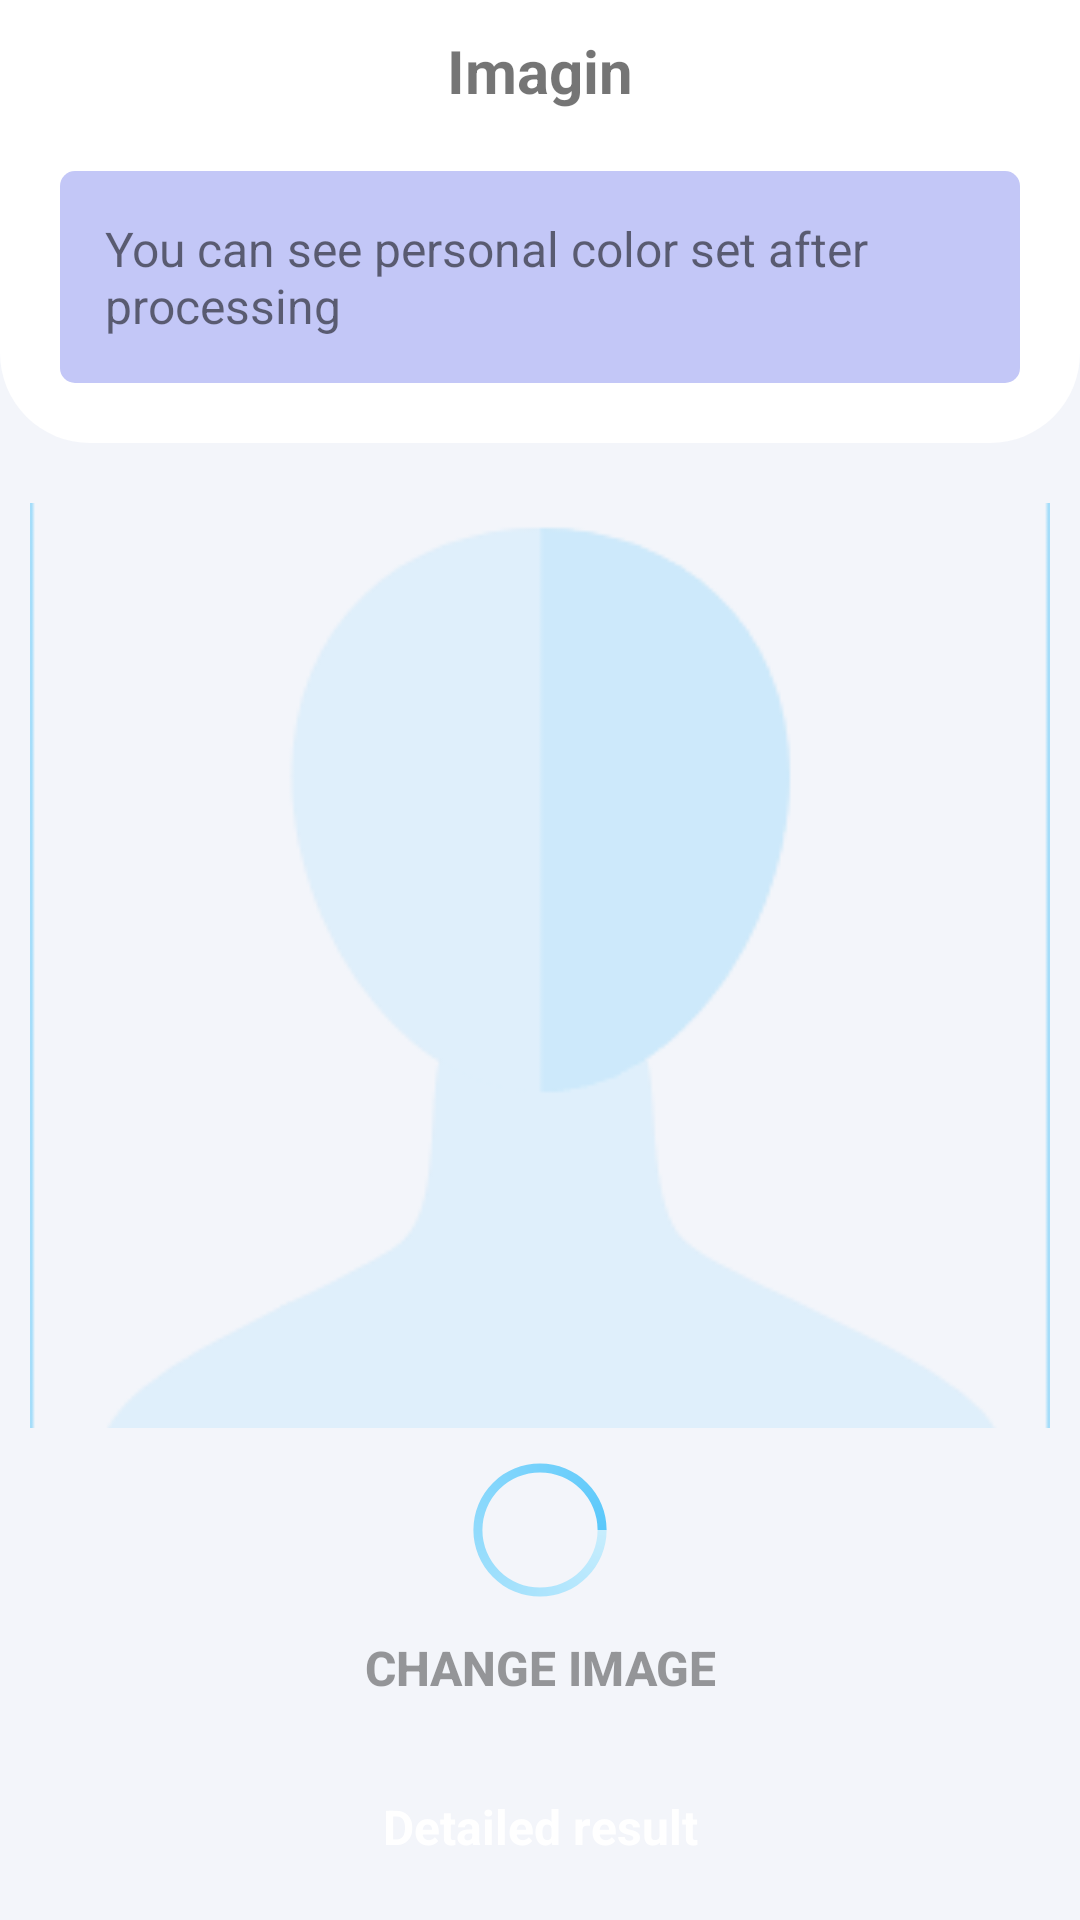

Here is an Android app screen rendered from its layout file. Give the layout XML and the strings, colors and styles it references.
<!-- AndroidManifest.xml: application theme Theme.Imagin -->
<!-- res/layout/send_image_activity.xml -->
<?xml version="1.0" encoding="utf-8"?>
<LinearLayout
    xmlns:android="http://schemas.android.com/apk/res/android"
    xmlns:app="http://schemas.android.com/apk/res-auto"
    xmlns:tools="http://schemas.android.com/tools"
    android:layout_width="match_parent"
    android:layout_height="match_parent"
    android:orientation="vertical"
    android:gravity="center_horizontal"
    android:background="@color/background"
    tools:context=".ImageActivity">


    <LinearLayout
        android:id="@+id/hint"
        android:orientation="vertical"
        android:gravity="center_horizontal"
        android:background="@drawable/hint_bg_new"
        tools:context=".ResultActivity"

        android:layout_marginBottom="10dp"

        android:layout_width="match_parent"
        android:layout_height="wrap_content">

        <TextView
            android:text="@string/app_name"
            android:gravity="center"
            android:textSize="20sp"

            android:layout_marginTop="10dp"
            android:layout_marginBottom="10dp"
            android:layout_marginLeft="0dp"
            android:layout_marginRight="0dp"

            android:layout_width="match_parent"
            android:layout_height="wrap_content" />

        <LinearLayout
            android:background="@drawable/hint"

            android:layout_marginTop="10dp"
            android:layout_marginBottom="20dp"
            android:layout_marginLeft="20dp"
            android:layout_marginRight="20dp"

            android:layout_width="match_parent"
            android:layout_height="wrap_content">

            <TextView
                android:text="@string/hint_sending"
                android:gravity="left"
                android:textSize="16sp"

                android:layout_marginTop="10dp"
                android:layout_marginBottom="10dp"
                android:layout_marginLeft="10dp"
                android:layout_marginRight="10dp"

                android:layout_width="match_parent"
                android:layout_height="wrap_content" />
        </LinearLayout>

    </LinearLayout>

    <ImageView
        android:id="@+id/image_view"
        android:scaleType="centerCrop"
        android:src="@drawable/placeholder_image"
        android:foreground="@drawable/foreground"

        android:layout_width="match_parent"
        android:layout_height="0dp"
        android:layout_weight="35"

        android:layout_margin="10dp" />

    <ProgressBar
        android:id="@+id/loading_image_spinner"
        android:indeterminateDrawable="@drawable/progress_spinner"
        android:layout_width="wrap_content"
        android:layout_height="wrap_content" />

    <Button
        android:id="@+id/change_image_btn"
        android:text="@string/change_image"

        style="?android:attr/borderlessButtonStyle"
        android:textColor="@color/text_button"
        android:alpha="0.5"

        android:layout_width="200dp"
        android:layout_height="0dp"
        android:layout_weight="5" />

    <View
        android:layout_width="match_parent"
        android:layout_height="0dp"
        android:layout_weight="1"/>

    <Button
        android:id="@+id/result_btn"
        android:text="@string/result"
        android:layout_width="200dp"
        android:layout_height="0dp"
        android:layout_weight="5"/>

    <View
        android:layout_width="match_parent"
        android:layout_height="0dp"
        android:layout_weight="1"/>

</LinearLayout>
<!-- resources referenced by this layout -->
<resources>
  <color name="background">#F3F5FA</color>
  <color name="text_button">#363636</color>
  <!-- drawable foreground (drawable) -->
  <?xml version="1.0" encoding="utf-8"?>
  <shape xmlns:android="http://schemas.android.com/apk/res/android"
      android:shape="rectangle">
  
  
      <stroke android:width="1dp" android:color="@color/button_enabled" />
  
      <solid android:color="@android:color/transparent"/>
  </shape>
  <!-- drawable hint (drawable) -->
  <?xml version="1.0" encoding="utf-8"?>
  <shape xmlns:android="http://schemas.android.com/apk/res/android"
      android:shape="rectangle">
      <solid android:color="@color/hint"/>
      <corners android:radius="5dp"/>
      <padding android:left="5dp" android:top="5dp" android:right="5dp" android:bottom="5dp" />
  </shape>
  <!-- drawable hint_bg_new (drawable) -->
  <?xml version="1.0" encoding="utf-8"?>
  <shape xmlns:android="http://schemas.android.com/apk/res/android"
      android:shape="rectangle">
      <solid android:color="@color/white"/>
      <corners
          android:bottomLeftRadius="30dp"
          android:bottomRightRadius="30dp" />
  </shape>
  <!-- drawable placeholder_image: png bitmap (drawable, 4317 bytes) -->
  <!-- drawable progress_spinner (drawable) -->
  <?xml version="1.0" encoding="utf-8"?>
  <rotate xmlns:android="http://schemas.android.com/apk/res/android"
      android:pivotX="50%"
      android:pivotY="50%"
      android:fromDegrees="0"
      android:toDegrees="360">
  
      <shape
          android:shape="ring"
          android:innerRadiusRatio="2.5"
          android:thicknessRatio="16"
          android:useLevel="false">
  
  
          <gradient
              android:type="sweep"
              android:useLevel="false"
              android:startColor="@color/spinner_start"
              android:endColor="@color/spinner_end"
              android:angle="0"/>
  
      </shape>
  
  </rotate>
  <string name="app_name"><b>Imagin</b></string>
  <string name="change_image">Change image</string>
  <string name="hint_sending">You can see personal color set after processing</string>
  <string name="result">Detailed result</string>
  <style name="Theme.Imagin" parent="Theme.MaterialComponents.DayNight.DarkActionBar">
          
          <item name="colorPrimary">@color/white</item>
          <item name="colorPrimaryVariant">@color/purple_700</item>
          <item name="colorOnPrimary">@color/white</item>
          
          <item name="colorSecondary">@color/teal_200</item>
          <item name="colorSecondaryVariant">@color/teal_700</item>
          <item name="colorOnSecondary">@color/black</item>
          
          <item name="android:statusBarColor" tools:targetApi="l">?attr/colorPrimaryVariant</item>
          
          <item name="android:buttonStyle">@style/button</item>
      </style>
  <color name="button_enabled">#5AC8FB</color>
  <color name="hint">#C3C7F7</color>
  <color name="white">#FFFFFFFF</color>
  <color name="spinner_start">#C7EDFD</color>
  <color name="spinner_end">#5AC8FB</color>
  <color name="purple_700">#FF3700B3</color>
  <color name="teal_200">#FF03DAC5</color>
  <color name="teal_700">#FF018786</color>
  <color name="black">#FF000000</color>
  <style name="button" parent="@android:style/Widget.Button">
          <item name="android:gravity">center_vertical|center_horizontal</item>
          <item name="android:textColor">#FFFFFFFF</item>
          <item name="android:textSize">16sp</item>
          <item name="android:textStyle">bold</item>
          <item name="android:background">@drawable/button</item>
          <item name="android:focusable">true</item>
          <item name="android:clickable">true</item>
      </style>
</resources>
